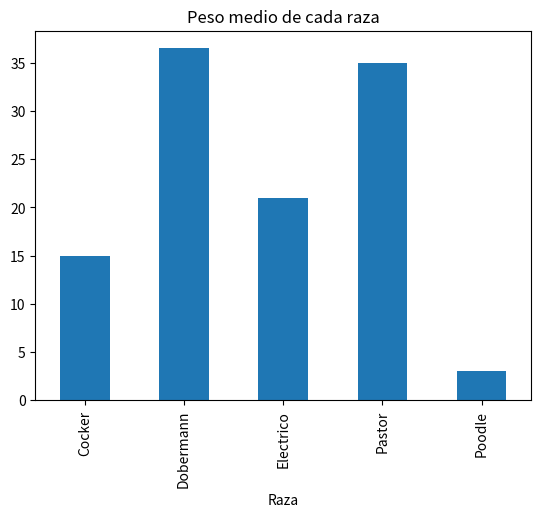

Recreate this plot in Python.
'''Opciones avanzadas de matploylib con pandas'''
import matplotlib.pyplot as plt
plt.ion()
import pandas as pd

Perros_dic={"Nombre":["Beta","Ogui","Pao","Chestnut","Cookie","Apolo","Sasha"], "Color":["Cafe","Blanco","Miel","Negro","Negro","Miel","Cafe"], "Peso_kg":[35,3,20,15,38,22,35]}
Perros=pd.DataFrame(Perros_dic)
#Agregar columnas
Perros["Altura_cm"]=[80,30,60,62,84,62,74]
Perros["Raza"]=["Dobermann","Poodle","Electrico","Cocker","Dobermann","Electrico","Pastor"]
Perros["Altura_m"]=Perros["Altura_cm"]/100
Perros["Comida_por_semana"]=[4,1,2,2,5,3,4]


#Histograma
Perros["Altura_cm"].hist()
plt.show()


#Grafico de sliced dataframes
avg_weight_by_breed=Perros.groupby("Raza")["Peso_kg"].mean()
avg_weight_by_breed.plot(kind="bar", title="Peso medio de cada raza")
plt.show()




